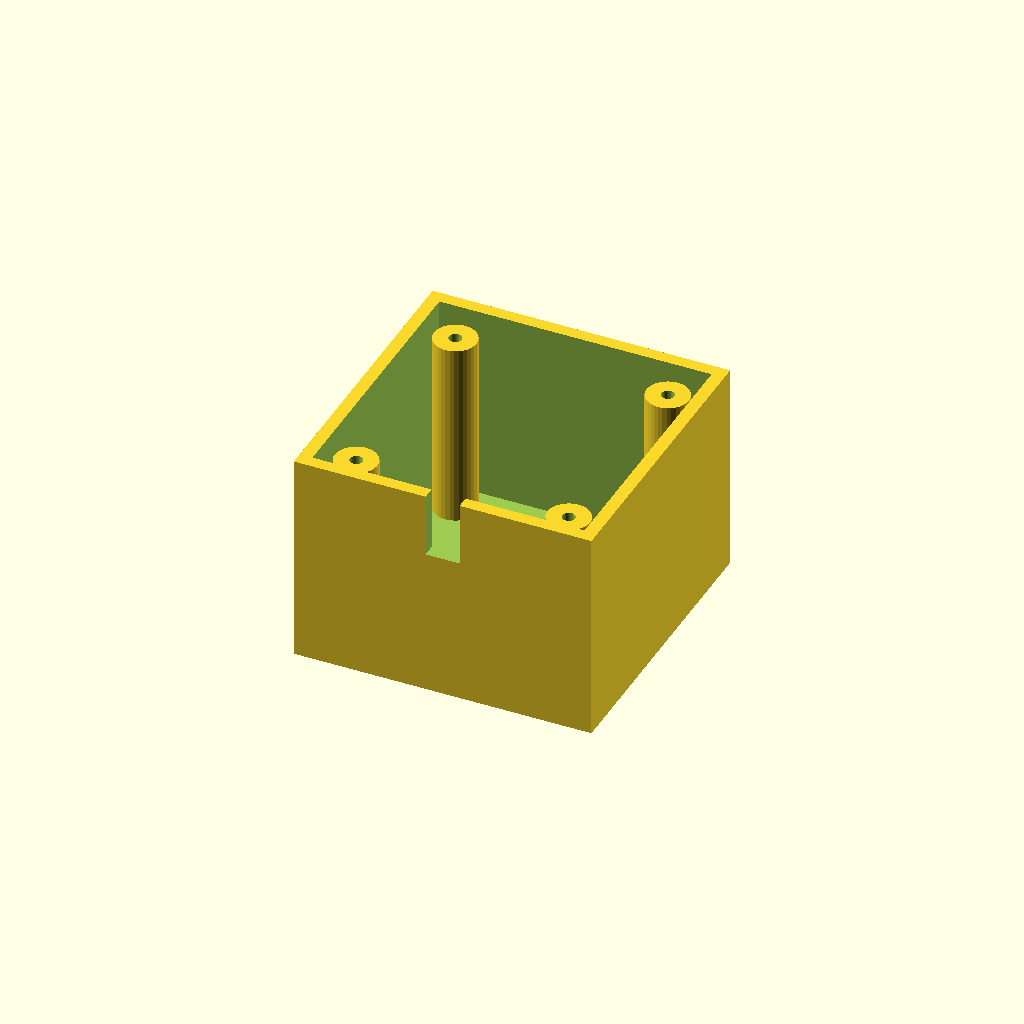
Cell 1 — every parameter at its default value.
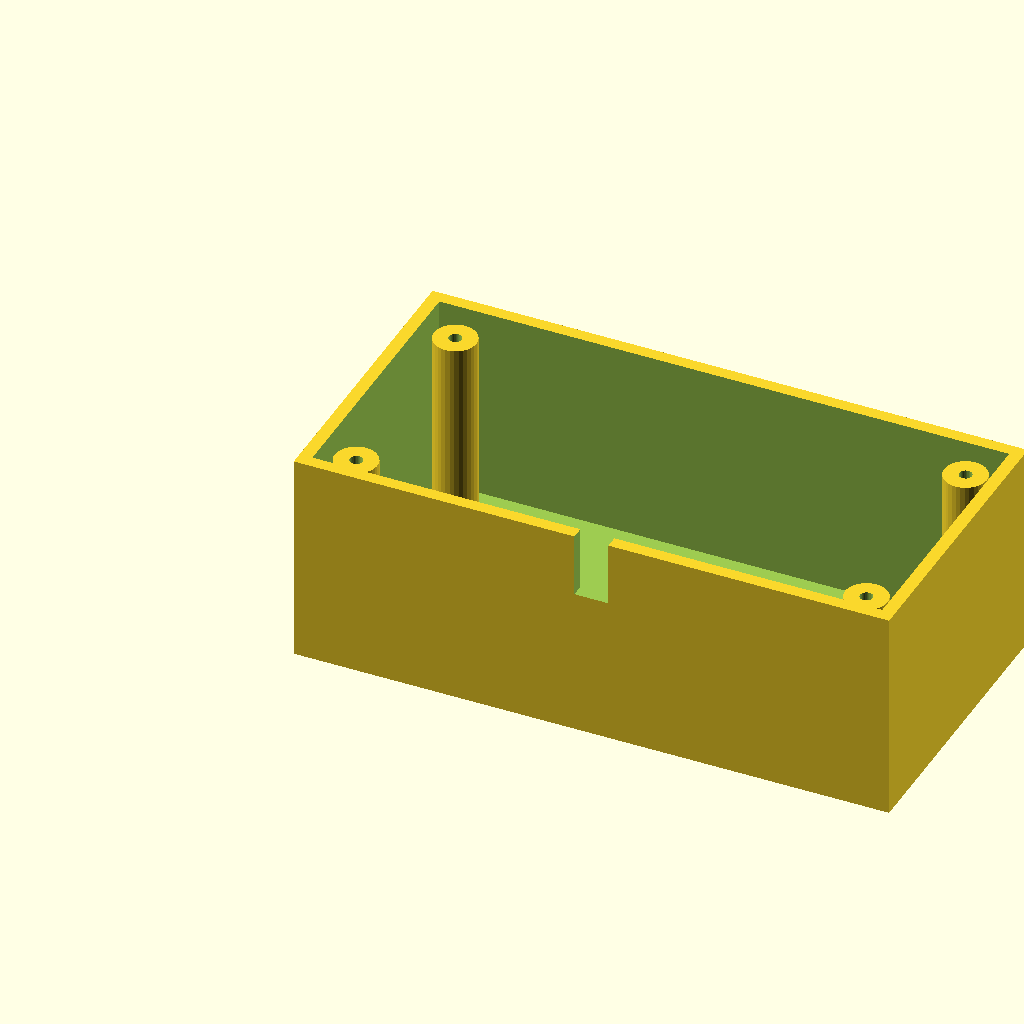
Cell 2 — box_l set to 140, the other parameters unchanged.
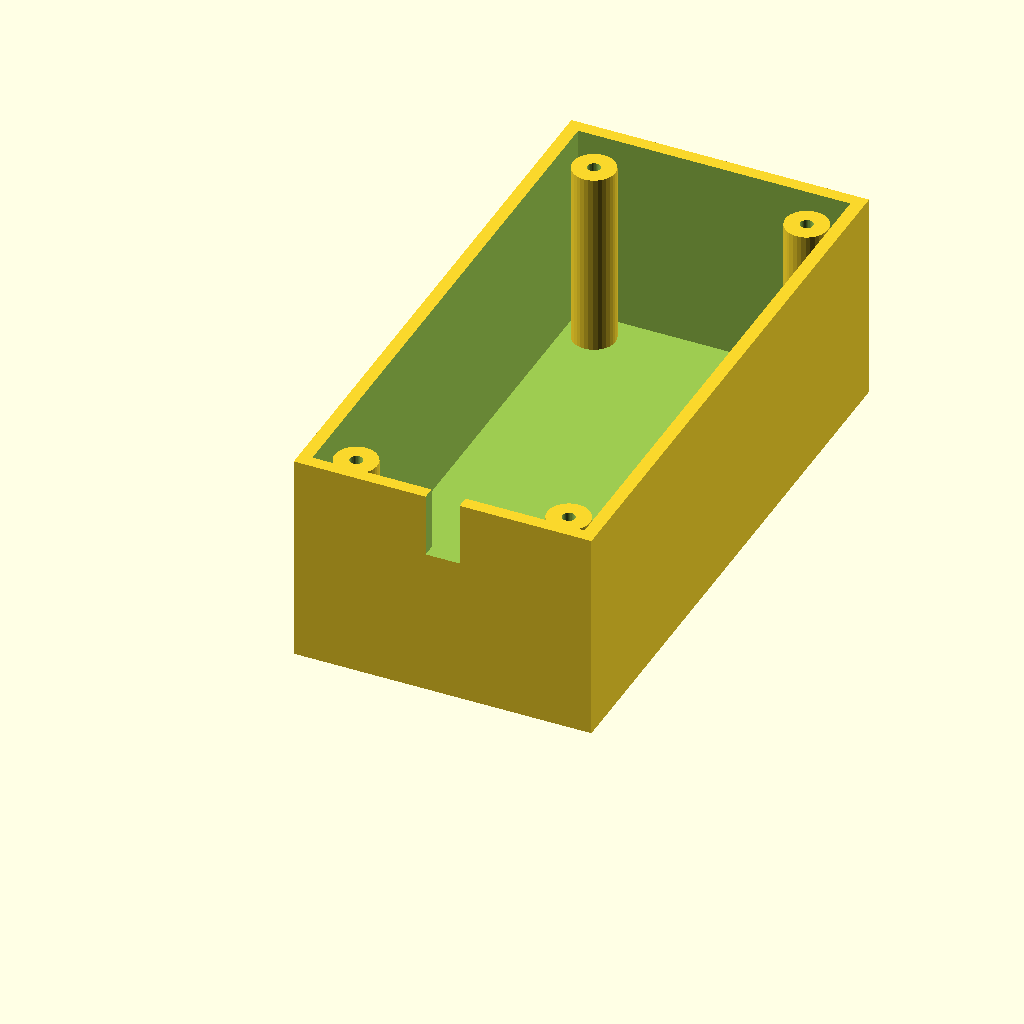
Cell 3 — box_w set to 140, the other parameters unchanged.
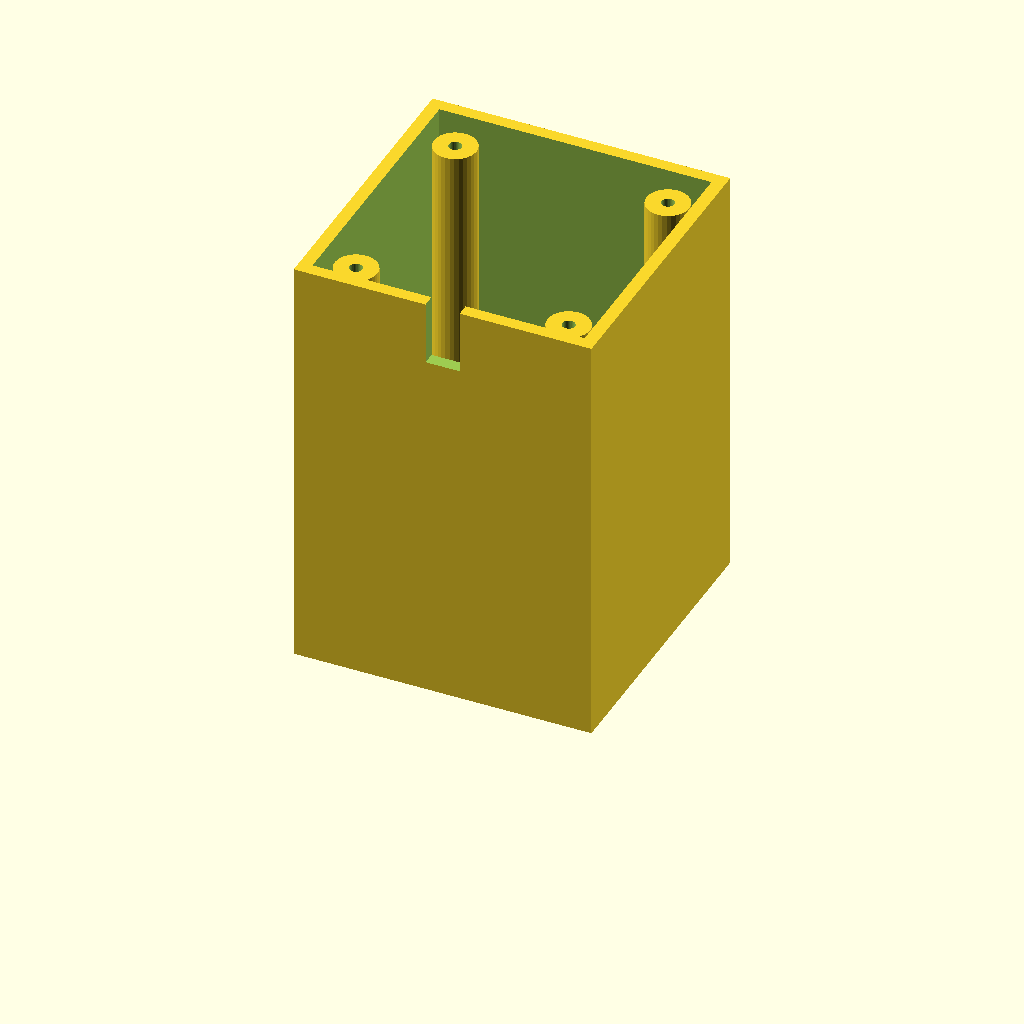
Cell 4 — box_h set to 100, the other parameters unchanged.
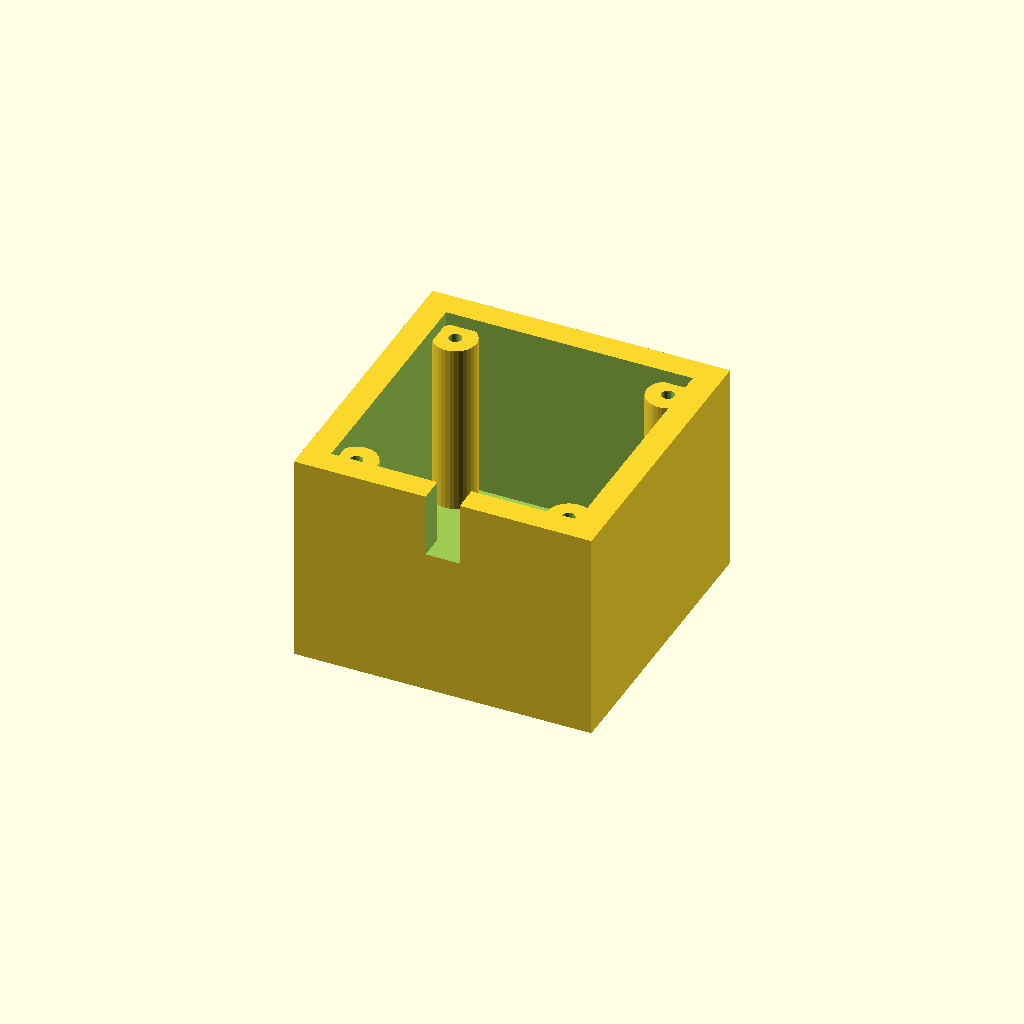
Cell 5: wall_t = 6 (everything else at default).
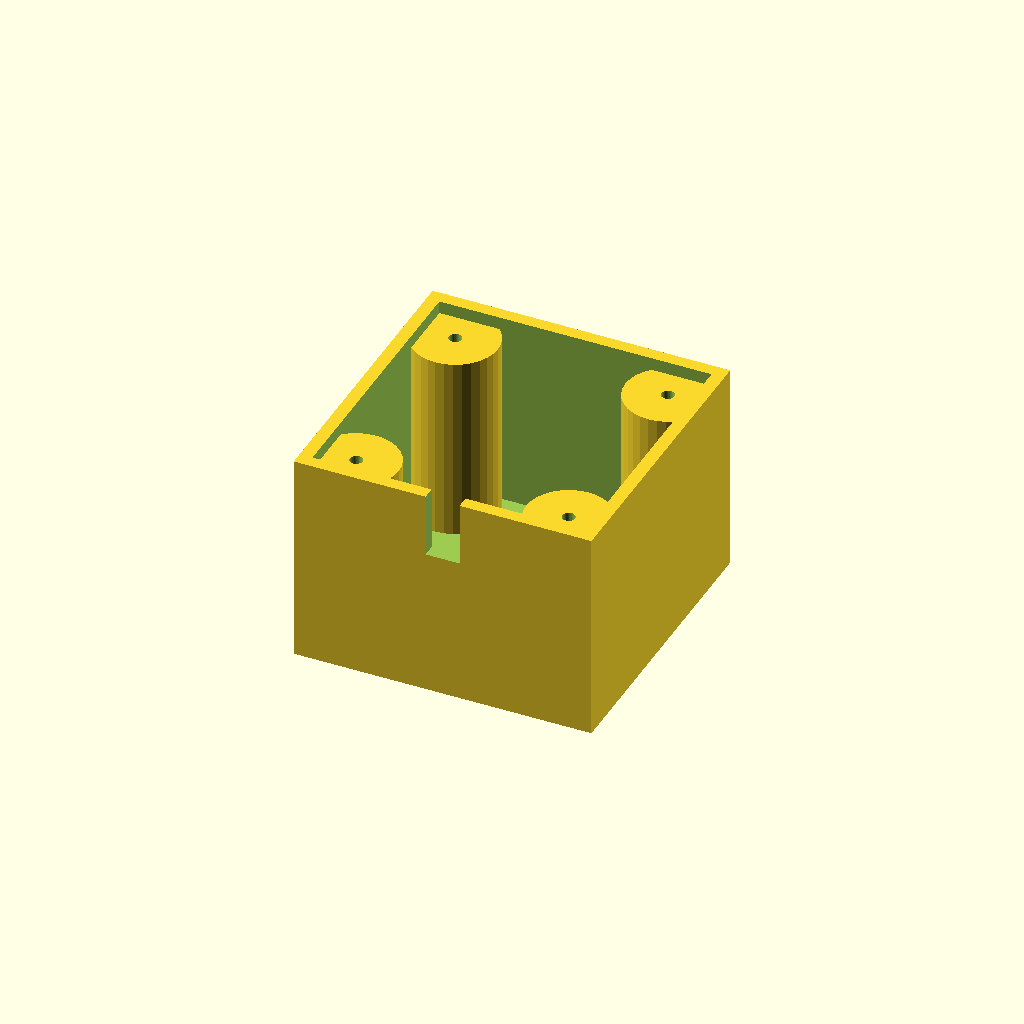
Cell 6 — boss_r set to 10, the other parameters unchanged.
All cells are drawn from one camera (rotation 55°, 0°, 25°, orthographic, colour scheme Cornfield), so only the parameter changes between them.
Source of the model, optional_data/data/solid3/enclosurebox/part_0022.scad:
$fn = 32;

// ----------------------------------------------------------------------
// Enclosure box: both enclosure
// ----------------------------------------------------------------------

// --- parameters (mm) ---
box_l = 70;               // outer length, X
box_w = 70;               // outer width, Y
box_h = 50;               // outer height
wall_t = 3;               // wall thickness
boss_r = 5;               // corner boss radius
hole_r = 1.5;             // boss screw hole radius
boss_in = 10;             // boss inset from the corners
notch_w = 8;              // cable notch width
notch_h = 15;             // cable notch height

inner_h = box_h - wall_t;  // cavity depth
boss_h = inner_h - 2;  // corner boss height

difference() {
  union() {
    difference() {
      cube([box_l, box_w, box_h]);
      translate([wall_t, wall_t, wall_t])
        cube([box_l - 2 * wall_t, box_w - 2 * wall_t, box_h]);
    }
    for (sx = [0, 1], sy = [0, 1])
      translate([sx ? box_l - boss_in : boss_in,
                 sy ? box_w - boss_in : boss_in, wall_t - 1])
        difference() {
          cylinder(r = boss_r, h = boss_h);
          translate([0, 0, boss_h - 4])
            cylinder(r = hole_r, h = 5);
        }
  }
  translate([box_l / 2 - notch_w / 2, -1, box_h - notch_h])
    cube([notch_w, wall_t + 2, notch_h + 1]);
}
Parameter table extracted from the source (name, type, default, range or options):
box_l: number, default 70
box_w: number, default 70
box_h: number, default 50
wall_t: number, default 3
boss_r: number, default 5
hole_r: number, default 1.5
boss_in: number, default 10
notch_w: number, default 8
notch_h: number, default 15
